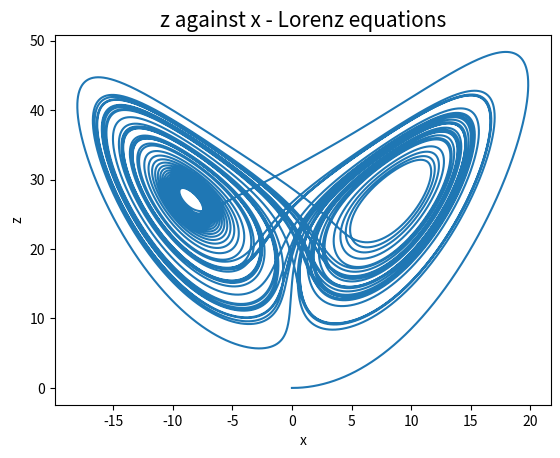

This figure's Python source:
from numpy import array,arange
import matplotlib.pyplot as plt

A = 10
B = 28
C = 8/3

def f(r,t):
    x = r[0]
    y = r[1]
    z = r[2]
    fx = A*(y - x)
    fy = B*x - y - x*z
    fz = x*y - C*z
    return array([fx,fy,fz],float)

a = 0.0
b = 50.0
N = 100000
h = (b-a)/N

tpoints = arange(a,b,h)
xpoints = []
ypoints = []
zpoints = []

r = array([0.0,1.0,0.0],float)
for t in tpoints:
    xpoints.append(r[0])
    ypoints.append(r[1])
    zpoints.append(r[2])
    k1 = h*f(r,t)
    k2 = h*f(r+0.5*k1,t+0.5*h)
    k3 = h*f(r+0.5*k2,t+0.5*h)
    k4 = h*f(r+k3,t+h)
    r += (k1+2*k2+2*k3+k4)/6

plt.plot(xpoints,zpoints)
plt.xlabel("x")
plt.ylabel("z")
plt.title("z against x - Lorenz equations", fontsize = 15)
plt.show()
